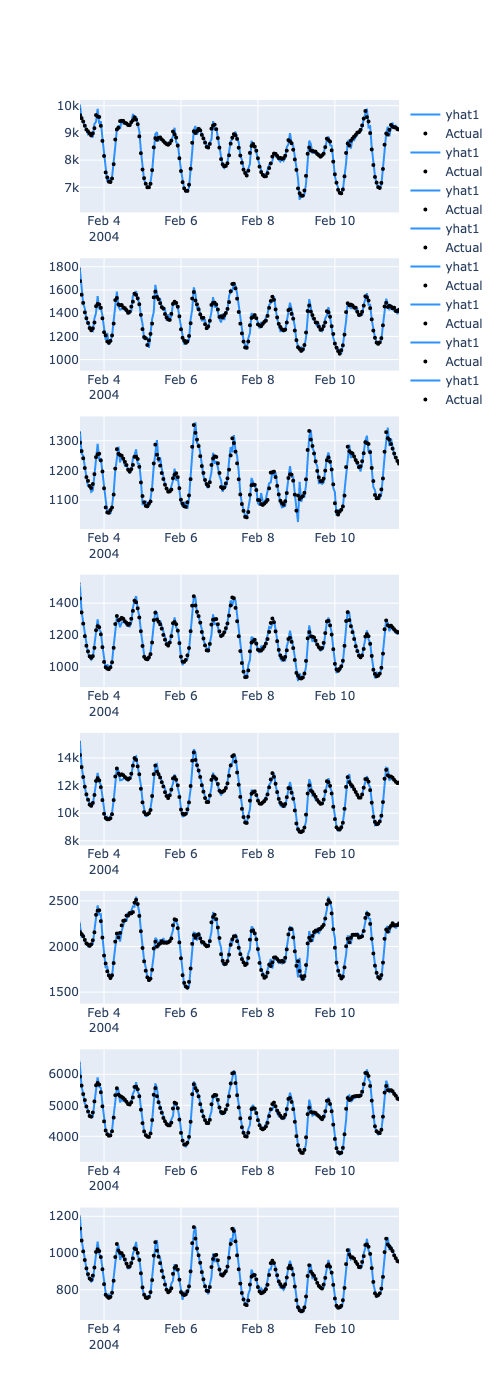

Source data for this figure (header and first rows):
, ds, y, ID, yhat1, ar1, trend, season_weekly, season_daily
1750, 2004-02-01 07:00:00, 765.8, WEST, 795.8, 765.7, -43.57, 43.88, 29.77
1751, 2004-02-01 08:00:00, 828, WEST, 795, 740.7, -43.62, 48.25, 49.61
1752, 2004-02-01 09:00:00, 849.8, WEST, 851.3, 808.4, -43.67, 52.22, 34.35
1753, 2004-02-01 10:00:00, 857.9, WEST, 858.7, 823.6, -43.72, 55.77, 22.98
1754, 2004-02-01 11:00:00, 847.5, WEST, 860.2, 816.4, -43.76, 58.89, 28.67
1755, 2004-02-01 12:00:00, 826.2, WEST, 829.8, 779.7, -43.81, 61.55, 32.42
1756, 2004-02-01 13:00:00, 803.6, WEST, 801.6, 754.8, -43.86, 63.76, 26.84
1757, 2004-02-01 14:00:00, 769, WEST, 773.8, 731.7, -43.91, 65.5, 20.54
1758, 2004-02-01 15:00:00, 749.3, WEST, 738.9, 706, -43.95, 66.77, 10.14
1759, 2004-02-01 16:00:00, 739.5, WEST, 730.4, 717, -44, 67.59, -10.16
1760, 2004-02-01 17:00:00, 747.3, WEST, 736.7, 734.4, -44.05, 67.96, -21.65
1761, 2004-02-01 18:00:00, 762.8, WEST, 786.8, 765.2, -44.1, 67.9, -2.251
1762, 2004-02-01 19:00:00, 825.3, WEST, 793.5, 734.7, -44.15, 67.42, 35.55
1763, 2004-02-01 20:00:00, 844, WEST, 873.9, 791.5, -44.19, 66.55, 60.06
1764, 2004-02-01 21:00:00, 852.4, WEST, 837.9, 756.8, -44.24, 65.31, 60.03
1765, 2004-02-01 22:00:00, 845.5, WEST, 842.6, 782.6, -44.29, 63.73, 40.53
1766, 2004-02-01 23:00:00, 830.6, WEST, 803.6, 784.7, -44.34, 61.84, 1.367
1767, 2004-02-02 00:00:00, 772.7, WEST, 790.8, 823.6, -44.38, 59.68, -48.09
1768, 2004-02-02 01:00:00, 726.9, WEST, 721.6, 785.8, -44.43, 57.27, -77.07
1769, 2004-02-02 02:00:00, 726.8, WEST, 711.2, 772.9, -44.48, 54.66, -71.83
1770, 2004-02-02 03:00:00, 745.3, WEST, 733, 786.9, -44.53, 51.88, -61.24
1771, 2004-02-02 04:00:00, 771.9, WEST, 749, 813.1, -44.58, 48.96, -68.46
1772, 2004-02-02 05:00:00, 812.2, WEST, 785.1, 850.6, -44.62, 45.95, -66.77
1773, 2004-02-02 06:00:00, 901.7, WEST, 856.8, 884, -44.67, 42.88, -25.36
1774, 2004-02-02 07:00:00, 1059, WEST, 997.2, 972.3, -44.72, 39.78, 29.77
1775, 2004-02-02 08:00:00, 1149, WEST, 1142, 1100, -44.77, 36.7, 49.61
1776, 2004-02-02 09:00:00, 1101, WEST, 1168, 1145, -44.81, 33.65, 34.35
1777, 2004-02-02 10:00:00, 1056, WEST, 1053, 1044, -44.86, 30.67, 22.98
1778, 2004-02-02 11:00:00, 1012, WEST, 1033, 1022, -44.91, 27.79, 28.67
1779, 2004-02-02 12:00:00, 959.2, WEST, 970.2, 957.7, -44.96, 25.03, 32.42
1780, 2004-02-02 13:00:00, 912.1, WEST, 897.1, 892.9, -45, 22.41, 26.84
1781, 2004-02-02 14:00:00, 869.8, WEST, 875.1, 879.7, -45.05, 19.95, 20.54
1782, 2004-02-02 15:00:00, 831.5, WEST, 831.1, 848.4, -45.1, 17.65, 10.14
1783, 2004-02-02 16:00:00, 805.3, WEST, 807.2, 847, -45.15, 15.55, -10.16
1784, 2004-02-02 17:00:00, 800.4, WEST, 792, 845.2, -45.2, 13.63, -21.65
1785, 2004-02-02 18:00:00, 823.2, WEST, 832.2, 867.8, -45.24, 11.9, -2.251
1786, 2004-02-02 19:00:00, 919.9, WEST, 872.5, 871.9, -45.29, 10.37, 35.55
1787, 2004-02-02 20:00:00, 965.7, WEST, 985.7, 962, -45.34, 9.021, 60.06
1788, 2004-02-02 21:00:00, 976.6, WEST, 954.5, 932, -45.39, 7.859, 60.03
1789, 2004-02-02 22:00:00, 964.5, WEST, 973.7, 971.7, -45.43, 6.87, 40.53
1790, 2004-02-02 23:00:00, 911.1, WEST, 920.5, 958.6, -45.48, 6.041, 1.367
1791, 2004-02-03 00:00:00, 841, WEST, 835.1, 923.4, -45.53, 5.358, -48.09
1792, 2004-02-03 01:00:00, 821.2, WEST, 800.2, 918, -45.58, 4.802, -77.07
1793, 2004-02-03 02:00:00, 822.1, WEST, 835.8, 948.9, -45.63, 4.355, -71.83
1794, 2004-02-03 03:00:00, 841.7, WEST, 834.9, 937.8, -45.67, 3.996, -61.24
1795, 2004-02-03 04:00:00, 863.5, WEST, 859.3, 969.8, -45.72, 3.704, -68.46
1796, 2004-02-03 05:00:00, 898.5, WEST, 893.2, 1002, -45.77, 3.455, -66.77
1797, 2004-02-03 06:00:00, 983.4, WEST, 986.9, 1055, -45.82, 3.228, -25.36
1798, 2004-02-03 07:00:00, 1130, WEST, 1110, 1123, -45.86, 3, 29.77
1799, 2004-02-03 08:00:00, 1201, WEST, 1191, 1184, -45.91, 2.747, 49.61
1800, 2004-02-03 09:00:00, 1133, WEST, 1192, 1201, -45.96, 2.449, 34.35
1801, 2004-02-03 10:00:00, 1068, WEST, 1072, 1092, -46.01, 2.086, 22.98
1802, 2004-02-03 11:00:00, 1009, WEST, 1019, 1035, -46.06, 1.639, 28.67
1803, 2004-02-03 12:00:00, 961.7, WEST, 954.2, 966.8, -46.1, 1.092, 32.42
1804, 2004-02-03 13:00:00, 916.2, WEST, 916.3, 935.1, -46.15, 0.429, 26.84
1805, 2004-02-03 14:00:00, 884.7, WEST, 873.6, 899.6, -46.2, -0.3607, 20.54
1806, 2004-02-03 15:00:00, 861.1, WEST, 856.4, 893.8, -46.25, -1.287, 10.14
1807, 2004-02-03 16:00:00, 854.2, WEST, 843.7, 902.5, -46.29, -2.355, -10.16
1808, 2004-02-03 17:00:00, 876.7, WEST, 851.1, 922.7, -46.34, -3.569, -21.65
1809, 2004-02-03 18:00:00, 920.6, WEST, 937.2, 990.8, -46.39, -4.929, -2.251
... 190 more rows
